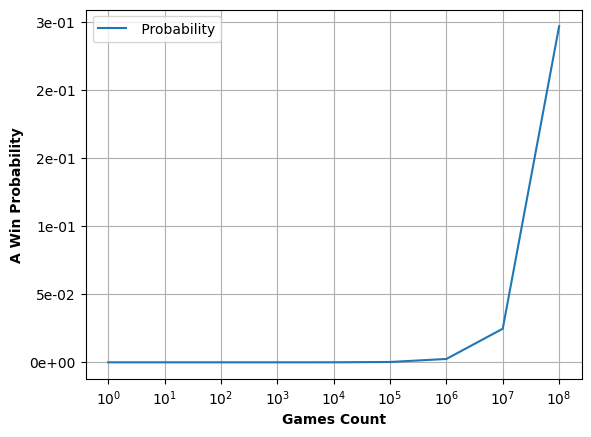

The table this chart was drawn from, first rows:
Count, Probability
1, 3.00E-09
10, 2.200E-08
100, 2.660E-07
1000, 2.446E-06
10000, 2.47E-05
100000, 2.472E-04
1000000, 2.472E-03
10000000, 2.471E-02
100000000, 2.471E-01
